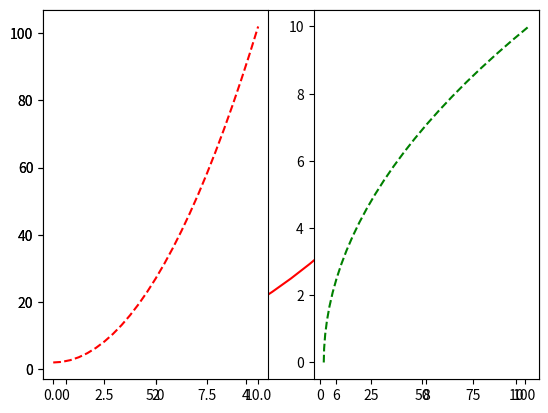
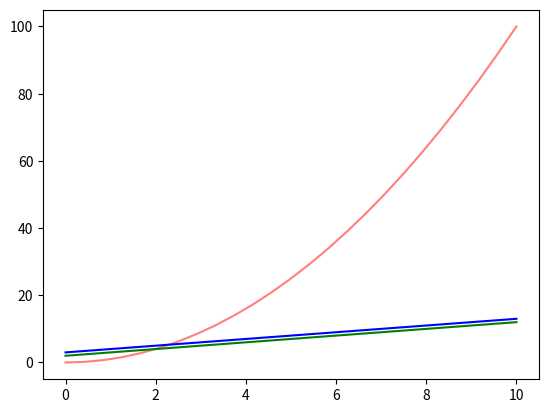
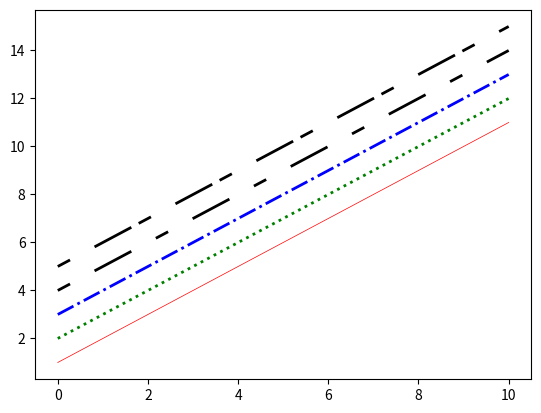
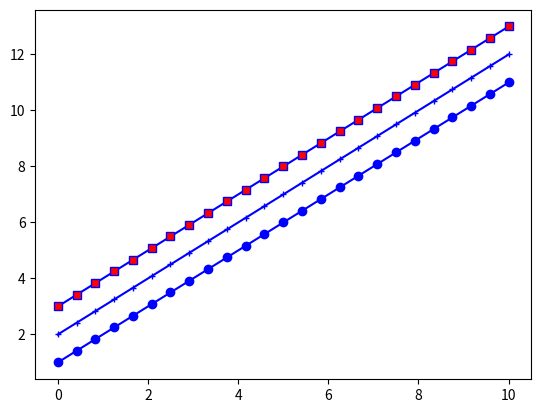
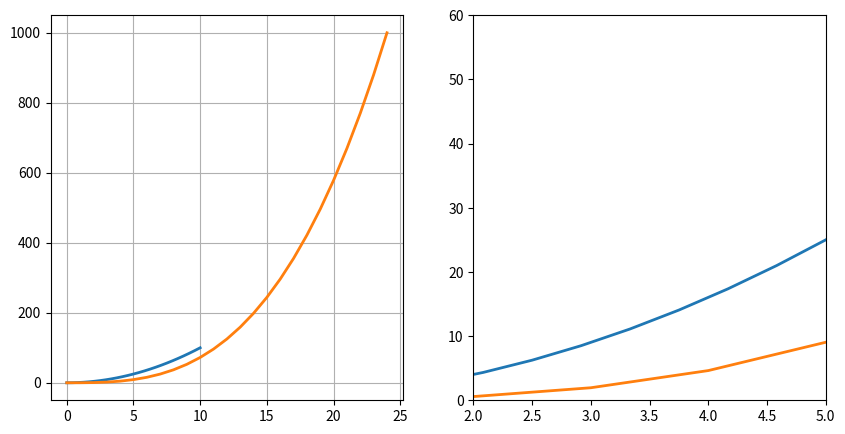
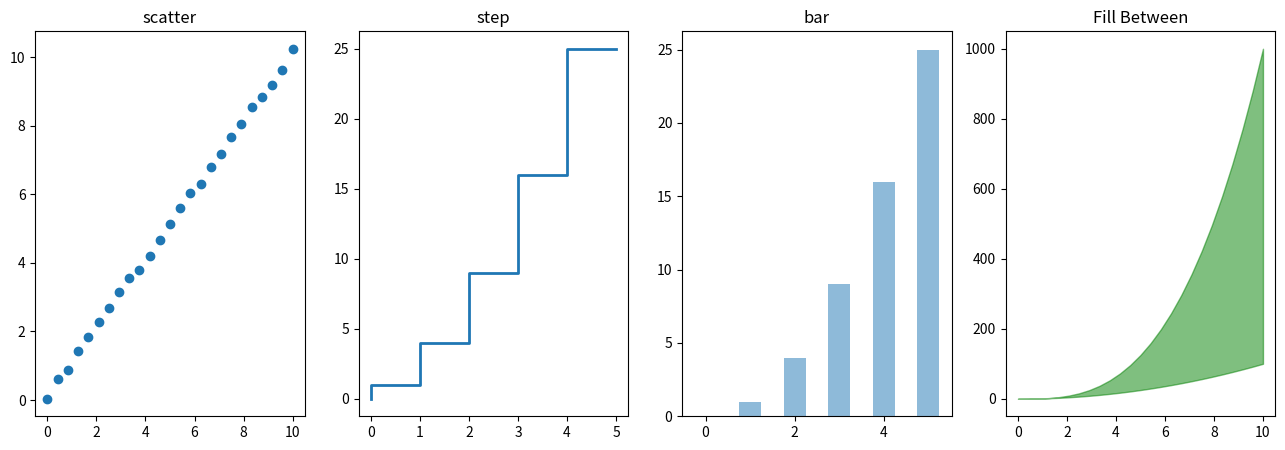
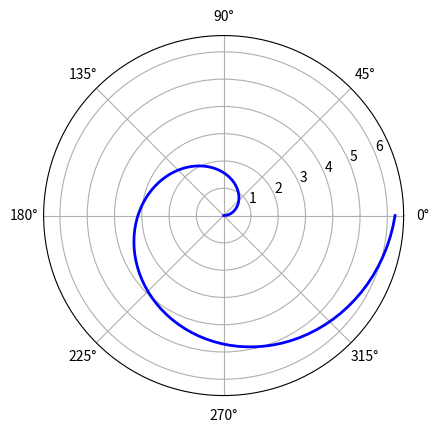
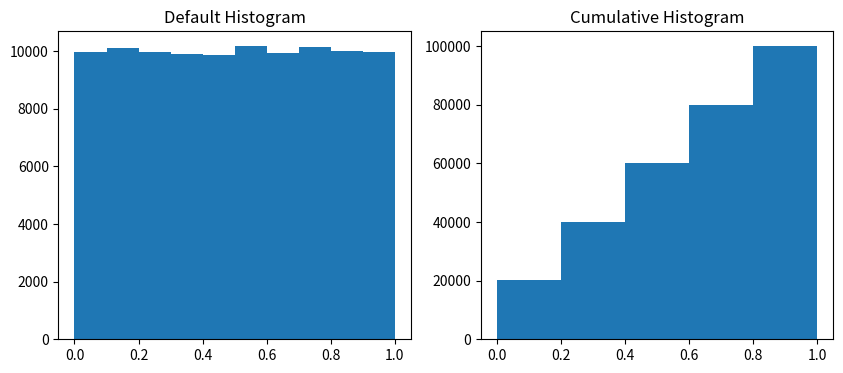
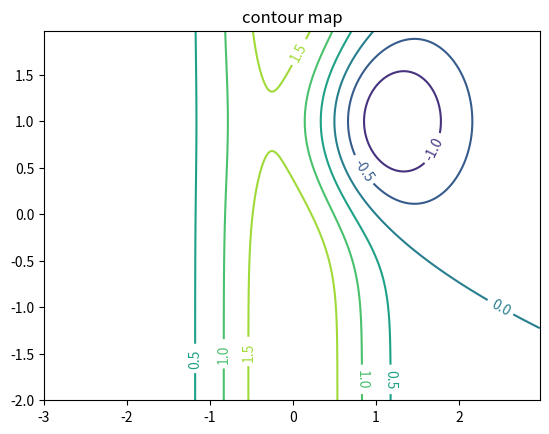

The matplotlib source for these figures, in order:
'''
What is Matplotlib ?
Ans: You can easily understand data by visualize it with matplotlib
you can generate histogram,bar,chart, just in few line

'''

import numpy as np


import matplotlib.pylab as plt
print(plt.__version__)

# use numpy to create random data
x= np.linspace(0,10,25)
y=x*x+2
a=plt.plot(x,y,'r') # r is stand for red
#plt.show() # for output visual er jonno eita show use korte hobe
plt.subplot(1,2,1)
plt.plot(x,y,'r--') # r-- means color and line style
plt.subplot(1,2,2)
plt.plot(y,x,'g--')
#plt.show()

fig,axes=plt.subplots(dpi=500)
axes.plot(x,x**2,'r',alpha=.5) # jodi onk line jai tahole alpha diya color kom kora jai
axes.plot(x,x+2,'g')
axes.plot(x,x+3,'b') # we can also use color hex code
#plt.show()
fig,axes=plt.subplots(dpi=500)
axes.plot(x,x+1,'r',linewidth=.5,linestyle='-')
axes.plot(x,x+2,'g',lw=2,linestyle=':') # lw stand for linewidth r line style diye curve er design kora hoi
axes.plot(x,x+3,'b' ,lw=2, linestyle='-.')
line,=axes.plot(x,x+4,color='black' ,lw=2)
line.set_dashes([5,10,15,10])
line,=axes.plot(x,x+5,color='black' ,lw=2)
line.set_dashes([5,10,15,3]) # plot er modde space add kore
#plt.show()

fig,axes=plt.subplots(dpi=500)
axes.plot(x,x+1,'blue',marker='o')  # diffrent type shape add korte chaile
axes.plot(x,x+2,'blue',marker='+',markersize=5)
axes.plot(x,x+3,'blue',marker='s',markerfacecolor="red")
#plt.show()

# set the canvas grid and axis range

fig,axes=plt.subplots(1,2,figsize=(10,5))
axes[0].plot(x,x**2,x**3,lw=2)
axes[0].grid(True) # grid box add kore
axes[1].plot(x,x**2,x**3,lw=2)
axes[1].set_ylim([0,60]) # set limit of y and x axis khota theke suru sesh
axes[1].set_xlim([2,5])

# 2D graphics
n=np.array([0,1,2,3,4,5])
fig,axes= plt.subplots(1,4,figsize=(16,5))
axes[0].set_title("scatter")
axes[0].scatter(x,x+0.25*np.random.rand(len(x)))
axes[1].set_title("step")
axes[1].step(n,n**2,lw=2)
axes[2].set_title("bar")
axes[2].bar(n,n**2,align="center",width=0.5,alpha=0.5)
axes[3].set_title("Fill Between")
axes[3].fill_between(x,x**2,x**3,color="green",alpha=0.5)

# radar chart use in business and data science

fig=plt.figure(figsize=(6,6))
ax=fig.add_axes([0.0,0.0,0.6,0.6,] ,polar=True)
t=np.linspace(0,2*np.pi,100)
ax.plot(t,t,color="blue",lw=2)

# Histogram

n=np.random.rand(100000)
fig,axes=plt.subplots(1,2,figsize=(10,4))
axes[0].set_title("Default Histogram")
axes[0].hist(n)
axes[1].set_title("Cumulative Histogram")
axes[1].hist(n,cumulative=True,bins=5)
# draw  contour image
import matplotlib
import matplotlib.cm as cm # cm= colormap

delta = 0.025
x=np.arange(-3.0,3.0,delta)
y=np.arange(-2.0,2.0,delta)
X,Y=np.meshgrid(x,y)
Z1=np.exp(-X**2,-Y**2)
Z2=np.exp(-(X-1)**2-(Y-1)**2)
Z=(Z1-Z2)*2

fig,ax=plt.subplots()
Cs=ax.contour(X,Y,Z)
ax.clabel(Cs,inline=1,fontsize=10)
ax.set_title("contour map")





plt.show()






